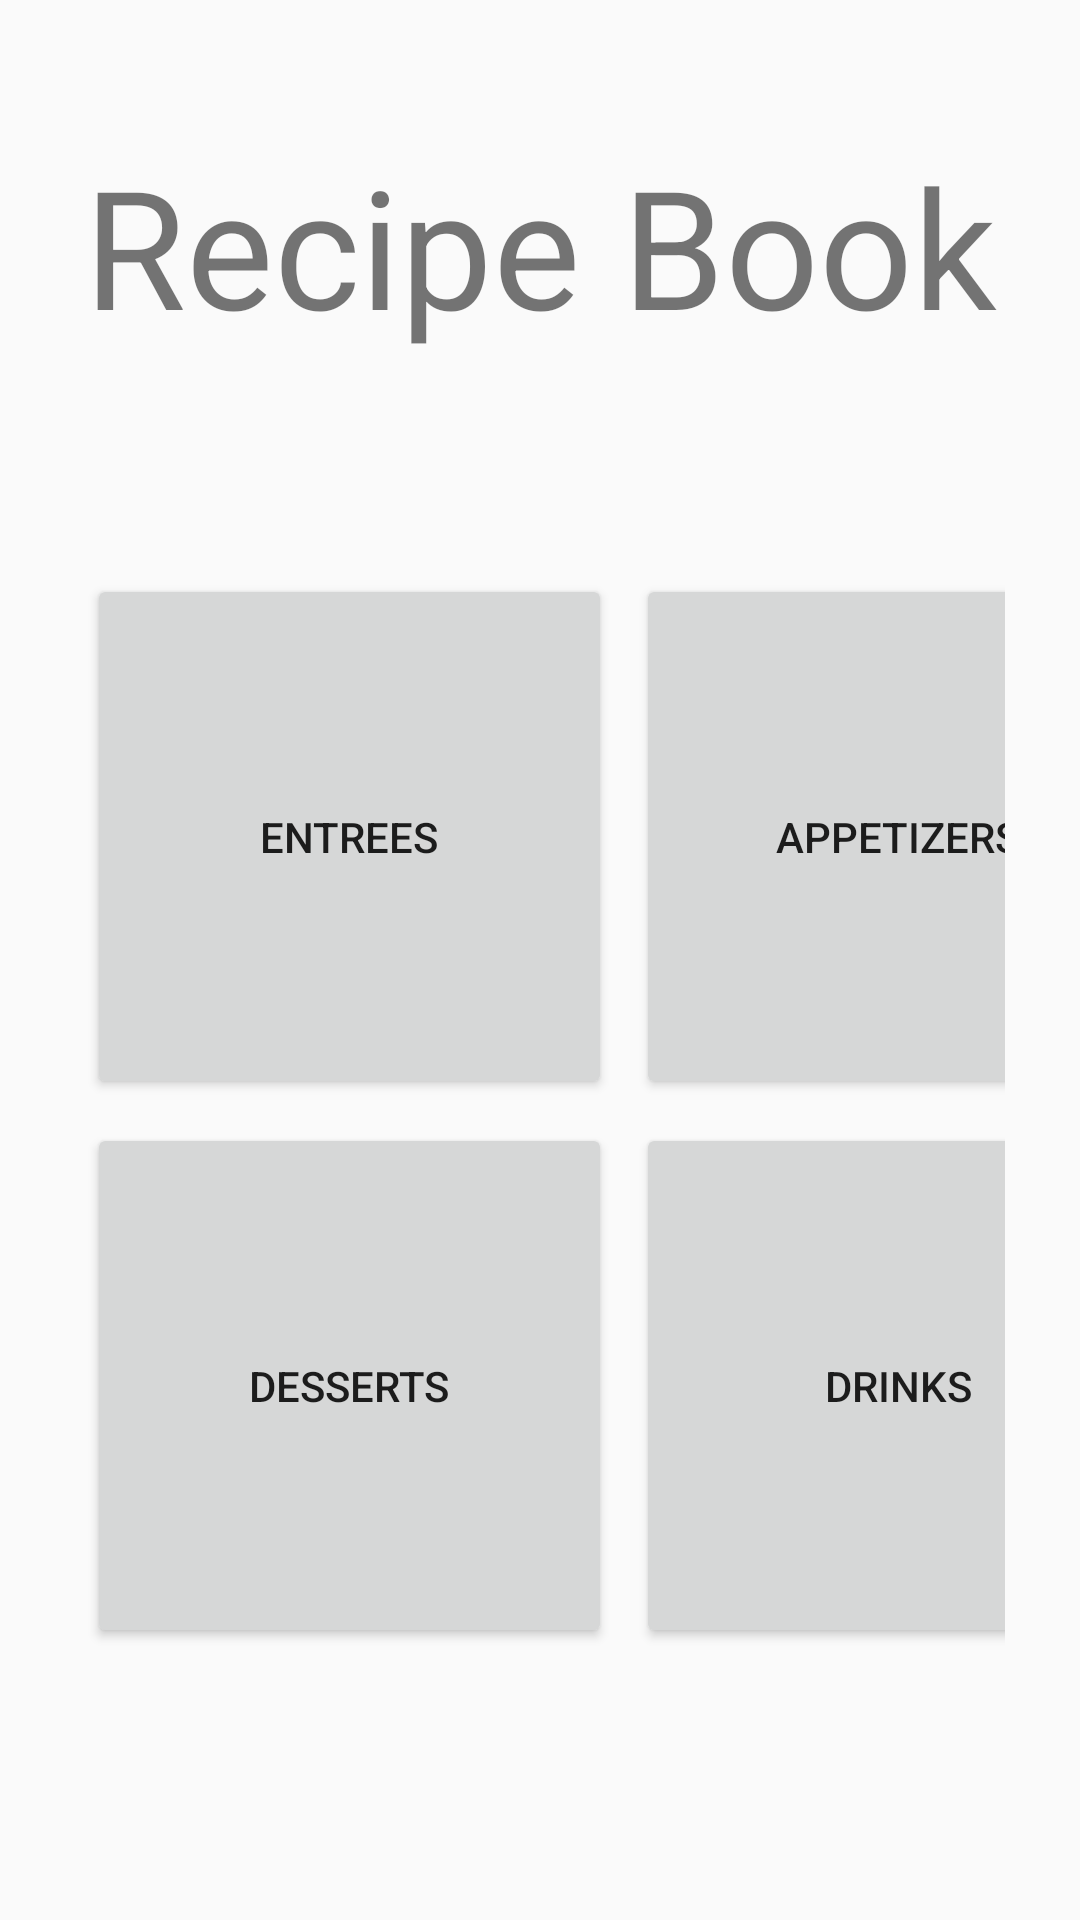

Write the Android layout XML for this screen, with the resource values it uses.
<!-- AndroidManifest.xml: application theme Theme.RecipeBook -->
<!-- res/layout/activity_main.xml -->
<?xml version="1.0" encoding="utf-8"?>
<androidx.constraintlayout.widget.ConstraintLayout
    xmlns:android="http://schemas.android.com/apk/res/android"
    xmlns:app="http://schemas.android.com/apk/res-auto"
    xmlns:tools="http://schemas.android.com/tools"
    android:layout_width="match_parent"
    android:layout_height="match_parent"
    tools:context="com.zybooks.recipebook.MainActivity">
    <LinearLayout

        android:orientation="vertical"
        android:layout_width="match_parent"
        android:layout_height="match_parent">>
        <LinearLayout
            android:layout_width="match_parent"
            android:layout_height="match_parent"
            android:orientation="vertical">

            <TextView
                android:layout_width="match_parent"
                android:layout_height="wrap_content"
                android:layout_marginTop="45dp"
                android:layout_marginBottom="44dp"
                android:gravity="center"
                android:text="@string/app_name"

                android:textSize="55dp"></TextView>

            <GridLayout
                android:id="@+id/light_grid"
                android:layout_width="wrap_content"
                android:layout_height="wrap_content"
                android:layout_margin="25dp"
                android:columnCount="2"
                android:foregroundGravity="center"
                android:rowCount="2"
                android:useDefaultMargins="true"
                app:layout_constraintLeft_toLeftOf="parent"
                app:layout_constraintRight_toRightOf="parent"
                app:layout_constraintTop_toTopOf="parent">

                <Button
                    style="@style/CatButton"
                    android:text="Entrees" />

                <Button
                    style="@style/CatButton"
                    android:text="Appetizers" />

                <Button
                    style="@style/CatButton"
                    android:text="Desserts" />

                <Button
                    style="@style/CatButton"
                    android:text="Drinks" />

            </GridLayout>




        </LinearLayout>
    </LinearLayout>


</androidx.constraintlayout.widget.ConstraintLayout>
<!-- resources referenced by this layout -->
<resources>
  <string name="app_name">Recipe Book</string>
  <style name="CatButton">
          <item name="android:layout_height">175dp</item>
          <item name="android:layout_width">175dp</item>
      </style>
  <style name="Theme.RecipeBook" parent="Theme.AppCompat.Light.DarkActionBar">
  
      </style>
</resources>
